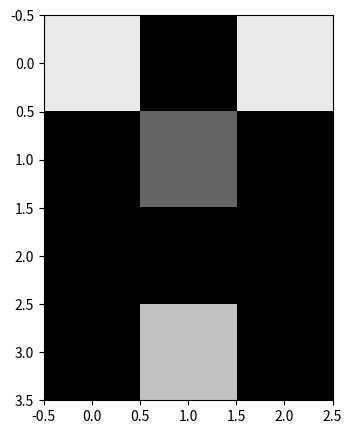

Source code (Python):
import numpy as np
import matplotlib.pyplot as plt

print('paquete numpy importado correctamente')

a=np.array([[255, 0, 255],
           [255, 0, 255],
           [255, 0, 255],
           [255, 0, 255]])

b=np.array([[0, 255, 0],
           [0, 255, 0],
           [0, 255, 0],
           [0, 255, 0]])

A=np.array([[233, 0, 233],
           [0, 100, 0],
           [0, 0, 0],
           [0, 194, 0]])

print(a)
print(a.shape)

plt.figure(figsize=(5,5))
plt.imshow(A, cmap='gray', vmin=0, vmax=255)
plt.show()